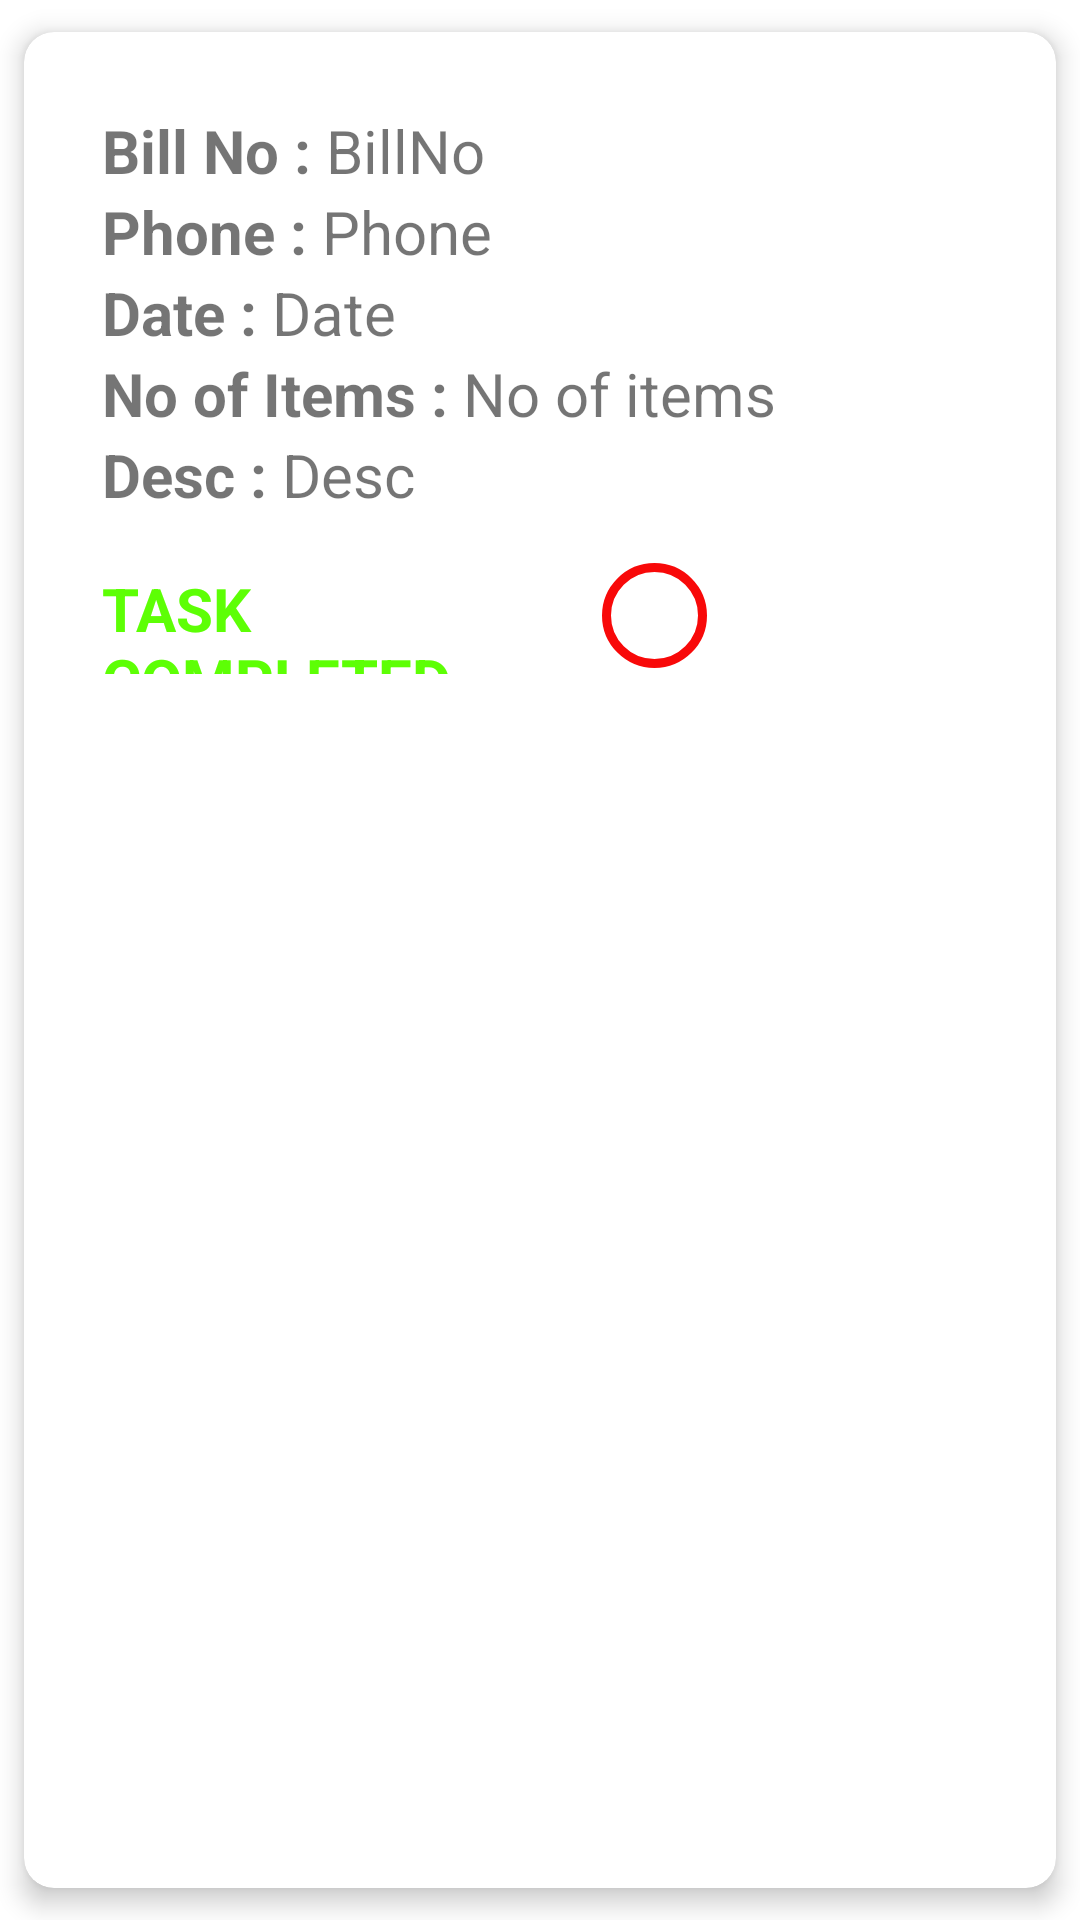

Here is an Android app screen rendered from its layout file. Give the layout XML and the strings, colors and styles it references.
<!-- AndroidManifest.xml: application theme Theme.Saree -->
<!-- res/layout/completed.xml -->
<?xml version="1.0" encoding="utf-8"?>
<androidx.cardview.widget.CardView xmlns:android="http://schemas.android.com/apk/res/android"
    android:layout_width="match_parent"
    xmlns:app="http://schemas.android.com/apk/res-auto"
    xmlns:tools="http://schemas.android.com/tools"
    app:cardUseCompatPadding="true"
    app:cardElevation="5dp"
    app:cardCornerRadius="10dp"
    app:contentPadding="10dp"
    android:layout_height="260dp">

    <LinearLayout
        android:layout_width="match_parent"
        android:layout_height="220dp"
        android:orientation="vertical"
        android:padding="16dp">

        <LinearLayout
            android:layout_width="wrap_content"
            android:layout_height="wrap_content"
            android:orientation="horizontal"
            tools:ignore="Orientation">

            <TextView
                android:layout_width="match_parent"
                android:layout_height="wrap_content"
                android:text="Bill No : "
                android:textSize="20sp"
                android:textStyle="bold" />

            <TextView
                android:id="@+id/cardbillno"
                android:layout_width="match_parent"
                android:layout_height="wrap_content"
                android:text="BillNo"
                android:textSize="20sp" />
        </LinearLayout>

        <LinearLayout
            android:layout_width="wrap_content"
            android:layout_height="wrap_content"
            android:orientation="horizontal"
            tools:ignore="Orientation">

            <TextView
                android:layout_width="match_parent"
                android:layout_height="wrap_content"
                android:text="Phone : "
                android:textSize="20sp"
                android:textStyle="bold" />

            <TextView
                android:id="@+id/cardphone"
                android:layout_width="match_parent"
                android:layout_height="wrap_content"
                android:text="Phone"
                android:textSize="20sp" />

        </LinearLayout>

        <LinearLayout
            android:layout_width="wrap_content"
            android:layout_height="wrap_content"
            android:orientation="horizontal"
            tools:ignore="Orientation">

            <TextView
                android:layout_width="match_parent"
                android:layout_height="wrap_content"
                android:text="Date : "
                android:textSize="20sp"
                android:textStyle="bold" />

            <TextView
                android:id="@+id/carddate"
                android:layout_width="match_parent"
                android:layout_height="wrap_content"
                android:text="Date"
                android:textSize="20sp" />

        </LinearLayout>

        <LinearLayout
            android:layout_width="wrap_content"
            android:layout_height="wrap_content"
            android:orientation="horizontal"
            tools:ignore="Orientation">

            <TextView
                android:layout_width="match_parent"
                android:layout_height="wrap_content"
                android:text="No of Items : "
                android:textSize="20sp"
                android:textStyle="bold" />


            <TextView
                android:id="@+id/carditemno"
                android:layout_width="match_parent"
                android:layout_height="wrap_content"
                android:text="No of items"
                android:textSize="20sp" />


        </LinearLayout>

        <LinearLayout
            android:layout_width="wrap_content"
            android:layout_height="wrap_content"
            android:orientation="horizontal"
            tools:ignore="Orientation">

            <TextView
                android:layout_width="match_parent"
                android:layout_height="wrap_content"
                android:text="Desc : "
                android:textSize="20sp"
                android:textStyle="bold" />


            <TextView
                android:id="@+id/carddesc"
                android:layout_width="match_parent"
                android:layout_height="wrap_content"
                android:text="Desc"
                android:textSize="20sp" />


        </LinearLayout>

        <LinearLayout
            android:layout_width="match_parent"
            android:layout_height="wrap_content"
            android:layout_marginTop="16dp"
            android:orientation="horizontal">


            <TextView
              android:layout_width="500px"
              android:layout_height="wrap_content"
              android:text="TASK COMPLETED "
              android:textColor="@color/green"
              android:textSize="20sp"
              android:textStyle="bold" />

            <androidx.appcompat.widget.AppCompatButton
                android:id="@+id/delcompleted"
                android:layout_width="35dp"
                android:layout_height="35dp"
                android:layout_marginRight="100dp"
                android:background="@drawable/rounded_rectangle"
                android:foreground="@drawable/wrong"
                android:textColor="@color/Accent" />


        </LinearLayout>

    </LinearLayout>

</androidx.cardview.widget.CardView>
<!-- resources referenced by this layout -->
<resources>
  <color name="Accent">#F80909</color>
  <color name="green">#5DFF05</color>
  <!-- drawable rounded_rectangle (drawable) -->
  <?xml version="1.0" encoding="utf-8"?>
  <shape android:shape="rectangle"
  
      xmlns:android="http://schemas.android.com/apk/res/android">
  
      <corners android:radius="50dp" />
  
      <stroke android:width="3dp"
          android:color="@color/Accent" />
  
      <gradient android:angle="-90"
          android:startColor="#00000000"
          android:endColor="#00000000"  />
  </shape>
  <!-- drawable wrong (drawable) -->
  <vector android:alpha="0.9" android:height="24dp" android:tint="#FD0101"
      android:viewportHeight="24" android:viewportWidth="24"
      android:width="24dp" xmlns:android="http://schemas.android.com/apk/res/android">
      <path android:fillColor="@android:color/white" android:pathData="M19,6.41L17.59,5 12,10.59 6.41,5 5,6.41 10.59,12 5,17.59 6.41,19 12,13.41 17.59,19 19,17.59 13.41,12z"/>
  </vector>
  <style name="Theme.Saree" parent="Theme.MaterialComponents.DayNight.DarkActionBar">
          
          <item name="colorPrimary">@color/purple_500</item>
          <item name="colorPrimaryVariant">@color/purple_700</item>
          <item name="colorOnPrimary">@color/white</item>
          
          <item name="colorSecondary">@color/teal_200</item>
          <item name="colorSecondaryVariant">@color/teal_700</item>
          <item name="colorOnSecondary">@color/black</item>
          
          <item name="android:statusBarColor" tools:targetApi="21">?attr/colorPrimaryVariant</item>
          
      </style>
  <color name="purple_500">#FF6200EE</color>
  <color name="purple_700">#FF3700B3</color>
  <color name="white">#FFFFFFFF</color>
  <color name="teal_200">#FF03DAC5</color>
  <color name="teal_700">#FF018786</color>
  <color name="black">#FF000000</color>
</resources>
